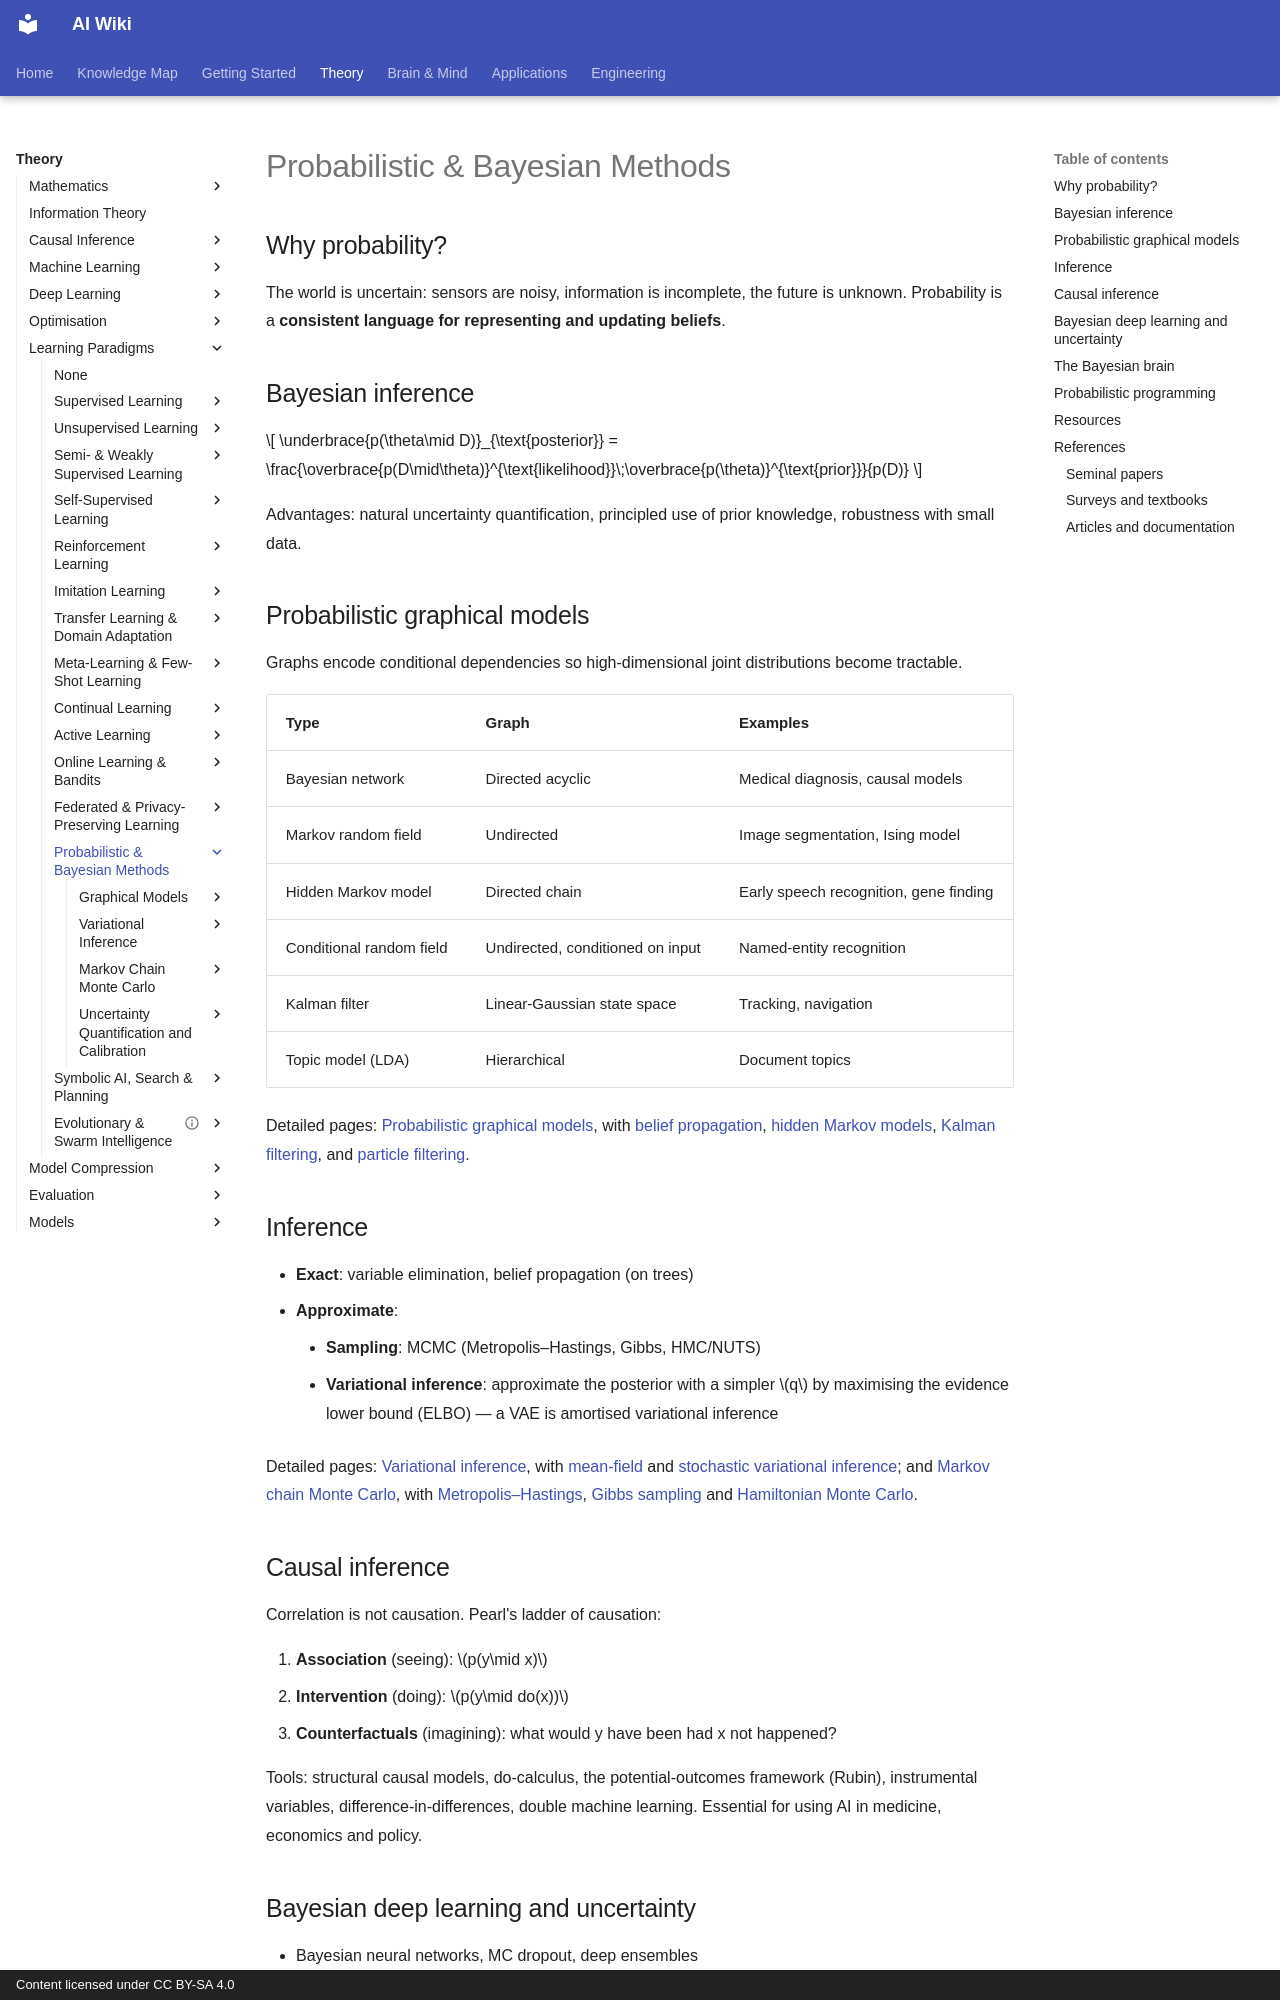

repository: zi-yue-1129/ai-wiki · page: theory/paradigms/probabilistic/index.html · generator: mkdocs · copyright: Content licensed under CC BY-SA 4.0

---
related:
- brain-mind/cognitive-science
- applications/mental-health
- theory/paradigms/active
---

# Probabilistic & Bayesian Methods

## Why probability?

The world is uncertain: sensors are noisy, information is incomplete, the future is unknown. Probability is a **consistent language for representing and updating beliefs**.

## Bayesian inference

\[
\underbrace{p(\theta\mid D)}_{\text{posterior}} = \frac{\overbrace{p(D\mid\theta)}^{\text{likelihood}}\;\overbrace{p(\theta)}^{\text{prior}}}{p(D)}
\]

Advantages: natural uncertainty quantification, principled use of prior knowledge, robustness with small data.

## Probabilistic graphical models

Graphs encode conditional dependencies so high-dimensional joint distributions become tractable.

| Type | Graph | Examples |
|---|---|---|
| Bayesian network | Directed acyclic | Medical diagnosis, causal models |
| Markov random field | Undirected | Image segmentation, Ising model |
| Hidden Markov model | Directed chain | Early speech recognition, gene finding |
| Conditional random field | Undirected, conditioned on input | Named-entity recognition |
| Kalman filter | Linear-Gaussian state space | Tracking, navigation |
| Topic model (LDA) | Hierarchical | Document topics |

Detailed pages: [Probabilistic graphical models](graphical-models/index.md), with [belief propagation](graphical-models/belief-propagation.md), [hidden Markov models](graphical-models/hidden-markov-models.md), [Kalman filtering](graphical-models/kalman-filter.md), and [particle filtering](graphical-models/particle-filter.md).

## Inference

- **Exact**: variable elimination, belief propagation (on trees)
- **Approximate**:
    - **Sampling**: MCMC (Metropolis–Hastings, Gibbs, HMC/NUTS)
    - **Variational inference**: approximate the posterior with a simpler \(q\) by maximising the evidence lower bound (ELBO) — a VAE is amortised variational inference

Detailed pages: [Variational inference](variational-inference/index.md), with [mean-field](variational-inference/mean-field.md) and [stochastic variational inference](variational-inference/stochastic-variational-inference.md); and [Markov chain Monte Carlo](mcmc/index.md), with [Metropolis–Hastings](mcmc/metropolis-hastings.md), [Gibbs sampling](mcmc/gibbs-sampling.md) and [Hamiltonian Monte Carlo](mcmc/hamiltonian-monte-carlo.md).


## Causal inference

Correlation is not causation. Pearl's ladder of causation:

1. **Association** (seeing): \(p(y\mid x)\)
2. **Intervention** (doing): \(p(y\mid do(x))\)
3. **Counterfactuals** (imagining): what would y have been had x not happened?

Tools: structural causal models, do-calculus, the potential-outcomes framework (Rubin), instrumental variables, difference-in-differences, double machine learning. Essential for using AI in medicine, economics and policy.
